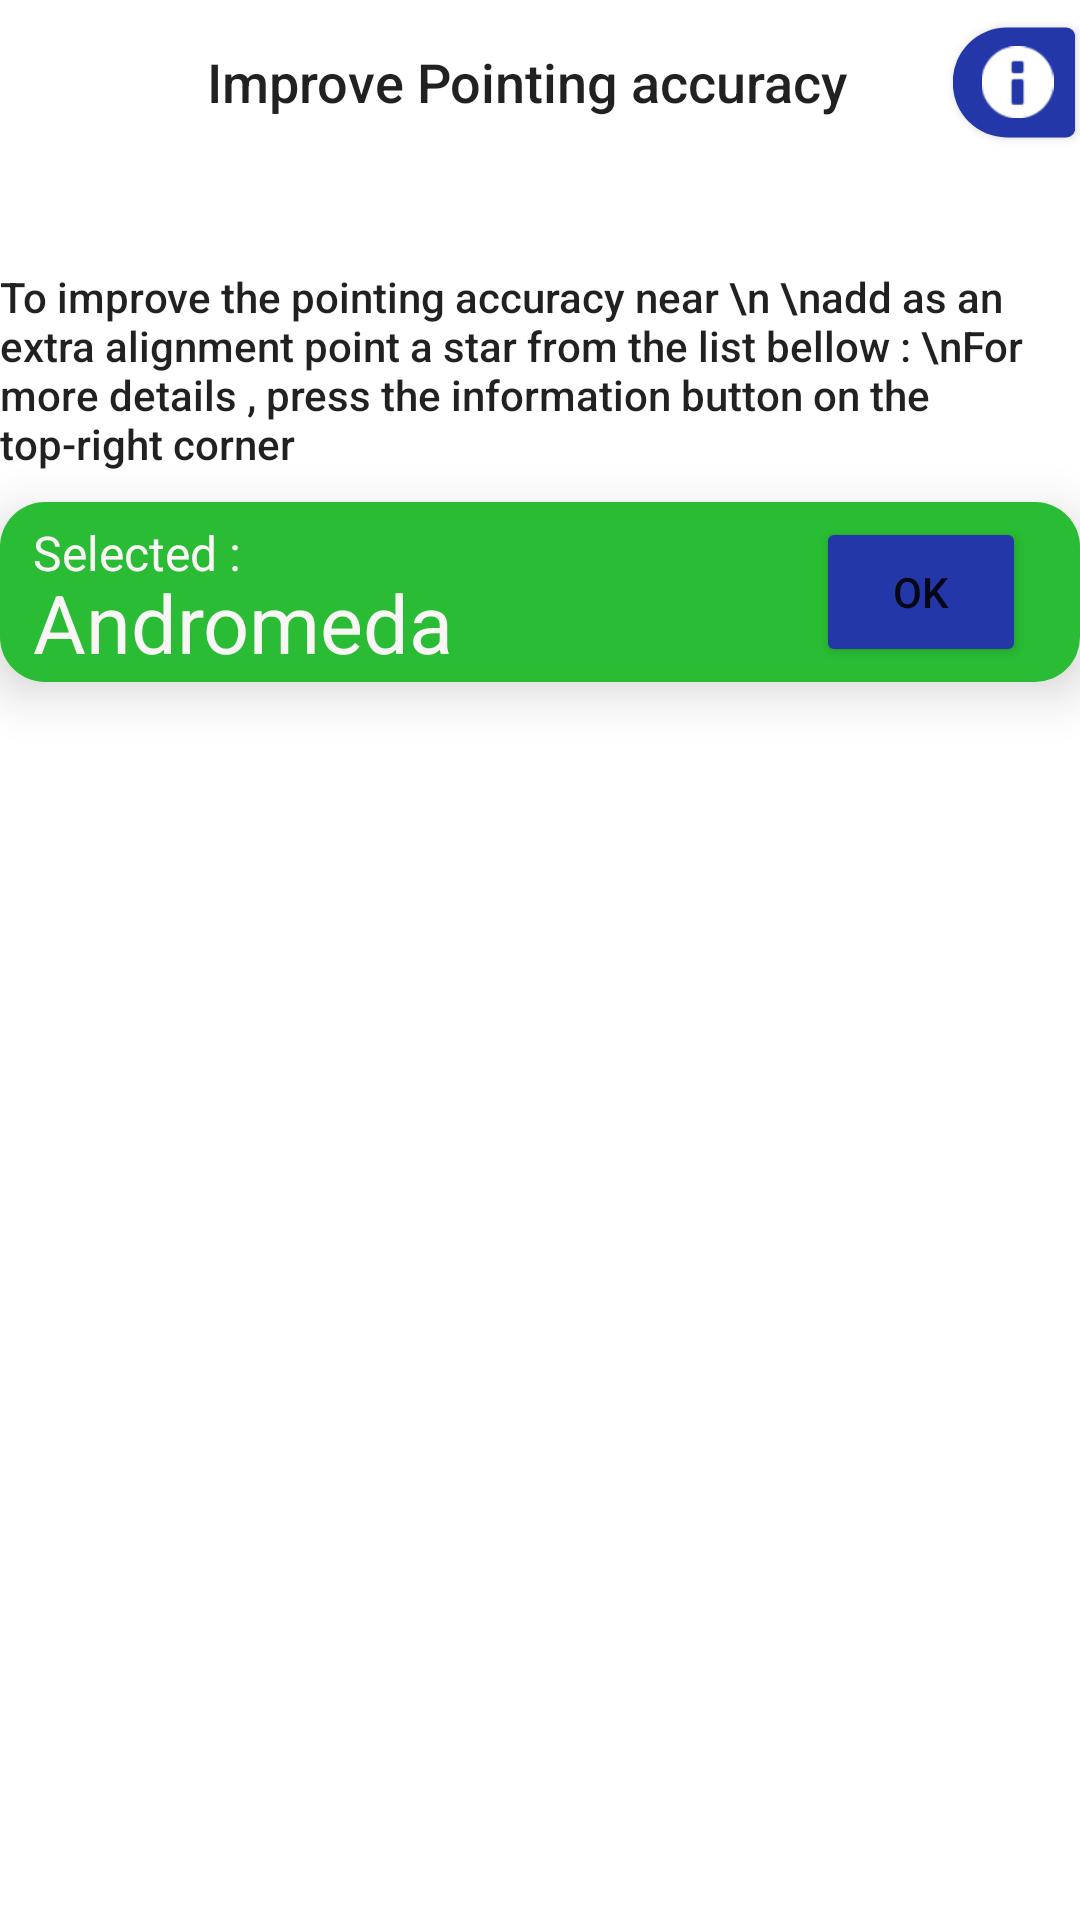

Reconstruct the res/layout file that produces this screen, plus the resources it refers to.
<!-- AndroidManifest.xml: application theme AppTheme -->
<!-- res/layout/nearest_star_suggestion.xml -->
<?xml version="1.0" encoding="utf-8"?>
<androidx.constraintlayout.widget.ConstraintLayout xmlns:android="http://schemas.android.com/apk/res/android" xmlns:app="http://schemas.android.com/apk/res-auto" 
android:layout_width="match_parent" 
android:layout_height="wrap_content">

    <TextView 
android:textAppearance="@style/TextAppearance.AppCompat.Body2" 
android:textSize="18sp" 
android:gravity="center_horizontal" 
android:id="@+id/text_improve_pointing_accuracy" 
android:layout_width="wrap_content" 
android:layout_height="wrap_content" 
android:layout_marginTop="15dp" 
android:text="Improve Pointing accuracy  " 
app:layout_constraintEnd_toEndOf="parent" 
app:layout_constraintStart_toStartOf="parent" 
app:layout_constraintTop_toTopOf="parent"/>

    <com.google.android.material.button.MaterialButton 
android:id="@+id/button_show_nearest_help" 
android:layout_width="68dp" 
android:layout_height="73dp" 
android:translationX="12dp" 
android:translationY="-9dp" 
android:scaleX="0.6" 
android:scaleY="0.6" 
android:rotation="0" 
android:elevation="30dp" 
app:backgroundTint="#2337a8" 
app:icon="@android:drawable/ic_dialog_info" 
app:iconSize="40dp" 
app:layout_constraintEnd_toEndOf="parent" 
app:layout_constraintTop_toTopOf="parent" 
app:shapeAppearanceOverlay="@style/Help.Button"/>

    <RadioGroup 
android:theme="@style/RadioButtonStyle" 
android:gravity="center_horizontal" 
android:orientation="horizontal" 
android:id="@+id/radio_group_east_west" 
android:layout_width="270dp" 
android:layout_height="wrap_content" 
android:layout_marginTop="20dp" 
app:layout_constraintEnd_toEndOf="parent" 
app:layout_constraintStart_toStartOf="parent" 
app:layout_constraintTop_toBottomOf="@+id/text_improve_pointing_accuracy"/>

    <ProgressBar 
android:id="@+id/progressBar_nearest_star" 
android:visibility="gone" 
android:layout_width="wrap_content" 
android:layout_height="wrap_content" 
android:layout_marginTop="150dp" 
app:layout_constraintEnd_toEndOf="parent" 
app:layout_constraintHorizontal_bias="0.498" 
app:layout_constraintStart_toStartOf="parent" 
app:layout_constraintTop_toBottomOf="@+id/text_target_star_info" 
style="?android:attr/progressBarStyle"/>

    <TextView 
android:textAppearance="@style/TextAppearance.AppCompat.Body2" 
android:textSize="14sp" 
android:id="@+id/text_target_star_info" 
android:layout_width="wrap_content" 
android:layout_height="wrap_content" 
android:layout_marginTop="30dp" 
android:text="To improve the pointing accuracy near
\n \nadd as an extra alignment point a star from the list bellow :
\nFor more details , press the information button on the top-right corner" 
app:layout_constraintEnd_toEndOf="parent" 
app:layout_constraintStart_toStartOf="parent" 
app:layout_constraintTop_toBottomOf="@+id/radio_group_east_west"/>

    <androidx.constraintlayout.widget.ConstraintLayout 
android:id="@+id/frame_select_ok" 
android:background="@drawable/border" 
android:layout_width="match_parent" 
android:layout_height="60dp" 
android:layout_marginTop="10dp" 
android:elevation="10dp" 
app:layout_constraintRight_toRightOf="parent" 
app:layout_constraintStart_toStartOf="parent" 
app:layout_constraintTop_toBottomOf="@+id/text_target_star_info">

        <TextView 
android:textSize="16sp" 
android:textColor="@color/colorHighlighted" 
android:id="@+id/text_selected" 
android:layout_width="wrap_content" 
android:layout_height="wrap_content" 
android:layout_marginLeft="10dp" 
android:layout_marginTop="4dp" 
android:layout_marginRight="10dp" 
android:text="Selected : " 
app:layout_constraintStart_toStartOf="parent" 
app:layout_constraintTop_toTopOf="parent"/>

        <TextView 
android:textSize="16sp" 
android:textColor="@color/colorHighlighted" 
android:id="@+id/text_selected_object" 
android:layout_width="230dp" 
android:layout_height="match_parent" 
android:layout_marginLeft="10dp" 
android:layout_marginTop="20dp" 
android:layout_marginRight="10dp" 
android:text="Andromeda" 
android:autoSizeTextType="uniform"
app:layout_constraintStart_toStartOf="parent" 
app:layout_constraintTop_toTopOf="parent"/>

        <Button 
android:id="@+id/button_ok" 
android:layout_width="70dp" 
android:layout_height="50dp" 
android:layout_marginTop="3dp" 
android:layout_marginRight="16dp" 
android:text="OK" 
android:layout_marginEnd="16dp" 
app:backgroundTint="#2337a8" 
app:layout_constraintEnd_toEndOf="parent" 
app:layout_constraintTop_toTopOf="parent"/>

    </androidx.constraintlayout.widget.ConstraintLayout>

    <androidx.recyclerview.widget.RecyclerView 
android:id="@+id/recyclerview" 
android:layout_width="match_parent" 
android:layout_height="500dp" 
android:layout_marginTop="30dp" 
app:layoutManager="androidx.recyclerview.widget.LinearLayoutManager" 
app:layout_constraintStart_toStartOf="parent" 
app:layout_constraintTop_toBottomOf="@+id/frame_select_ok"/>

    <androidx.constraintlayout.widget.ConstraintLayout 
android:id="@+id/frame_nearest_star_info" 
android:background="@drawable/back_border" 
android:visibility="gone" 
android:layout_width="match_parent" 
android:layout_height="match_parent" 
android:elevation="29dp" 
app:layout_constraintStart_toStartOf="parent" 
app:layout_constraintTop_toTopOf="parent">

        <TextView 
android:textAppearance="@style/TextAppearance.AppCompat.Body2" 
android:textSize="14sp" 
android:id="@+id/text_nearest_star_info" 
android:layout_width="match_parent" 
android:layout_height="match_parent" 
android:layout_marginLeft="10dp" 
android:layout_marginTop="10dp" 
android:layout_marginRight="10dp" 
android:text="How to improve the pointing accuracy near a selected object:
\n\n1. Select a star from the list . The list contains the nearest stars to the selected object , with a maximum distance of 20 degrees. In addition , the magnitude of all the listed nearby stars is smaller than 4 . A brighter star has a smaller magnitude than a dimmer one.
\nThe recommended choice is the nearest star with a brightness that allows the observer to locate and identify it in the viewing eyepiece .
\n\n2. Select OK to redirect to the Home Screen
\n\n3. In the Home Screen , Select GO TO SELECTED OBJECT . The telescope will begin to move to the object .
\n\n4. Select Controls to open the Controls Screen.  If the android device is mounted to the eyepiece , select CAMERA UTILITY to open the Camera Utility Screen .
\n\n5. Use the manual controls to center the star in the eyepiece . If the Camera Utility is used , for maximum accuracy while centering , zoom in the star with the left camera slider .
\nThe right camera slider controls the rotation of the crosshair . For an easier centering , rotate the crosshair so when the manual controls are pressed , the star moves along the crosshair lines .
\nWhen manually centering a star , make sure to always end the manual control moves in the same directions that the GOTO move to that star ended .
\nThese ending directions are indicated with red arrows if the 'Show motors' directions of the last Goto move' checkbox is checked in the Controls Screen .
\nAlternatively , to avoid manually centering a star , the auto centering tool can be used by pressing AUTO CENTERING in the Camera Utility Screen
\n\n6. When the star is centered , select STAR CENTERED . A confirmation frame will appear .
\n\n7. Select ADD , to add the centered star as an extra alignment point , or CANCEL to cancel the addition .
\n\n\nNote : An overall improved accuracy is possible for all regions of the sky , by repeating the procedure for different objects spreaded across the sky .        "
android:layout_marginStart="10dp" 
android:layout_marginEnd="10dp" 
app:layout_constraintBottom_toBottomOf="parent" 
app:layout_constraintTop_toTopOf="@+id/frame_nearest_star_info"/>

        <com.google.android.material.button.MaterialButton 
android:id="@+id/button_close_nearest_star_help" 
android:layout_width="68dp" 
android:layout_height="73dp" 
android:translationX="12dp" 
android:translationY="-9dp" 
android:scaleX="0.6" 
android:scaleY="0.6" 
android:rotation="0" 
android:elevation="30dp" 
app:backgroundTint="#2337a8" 
app:icon="@android:drawable/ic_menu_close_clear_cancel" 
app:iconSize="45dp" 
app:iconTintMode="multiply"
app:layout_constraintEnd_toEndOf="parent" 
app:layout_constraintTop_toTopOf="parent" 
app:shapeAppearanceOverlay="@style/Help.Button"/>

        <Button 
android:id="@+id/button_hide_nearest_star_help" 
android:layout_width="wrap_content" 
android:layout_height="wrap_content" 
android:layout_marginTop="20dp" 
android:text="Close" 
android:scaleX="0.8" 
android:scaleY="0.8" 
app:backgroundTint="#2337a8" 
app:layout_constraintEnd_toEndOf="parent" 
app:layout_constraintHorizontal_bias="0.5" 
app:layout_constraintStart_toStartOf="parent" 
app:layout_constraintTop_toBottomOf="@+id/text_nearest_star_info"/>

    </androidx.constraintlayout.widget.ConstraintLayout>

</androidx.constraintlayout.widget.ConstraintLayout>
<!-- resources referenced by this layout -->
<resources>
  <color name="colorHighlighted">#F8F7F5</color>
  <!-- drawable back_border (drawable) -->
  <shape xmlns:android="http://schemas.android.com/apk/res/android" android:shape="rectangle" >
      <solid android:color="#CFCFCF" />
  
      <corners
          android:topLeftRadius="3dp"
          android:topRightRadius="3dp"
          android:bottomRightRadius="3dp"
          android:bottomLeftRadius="3dp"
          />
  
  </shape>
  <!-- drawable border (drawable) -->
  <shape xmlns:android="http://schemas.android.com/apk/res/android" android:shape="rectangle" >
      <solid android:color="#29BC34" />
      <corners android:radius="15dp"/>
      <padding android:left="1dp"
          android:top="2dp"
          android:right="2dp"
          android:bottom="2dp"
          />
      <stroke android:width="0dp" android:color="#CFCFCF"/>
  </shape>
  <style name="Help.Button" parent="">
          <item name="cornerFamily">@null</item>
          <item name="cornerSizeBottomLeft">30dp</item>
          <item name="cornerSizeBottomRight">5dp</item>
          <item name="cornerSizeTopLeft">30dp</item>
          <item name="cornerSizeTopRight">5dp</item>
      </style>
  <style name="RadioButtonStyle" parent="Theme.AppCompat.Light">
          <item name="colorAccent">@android:color/white</item>
          <item name="android:textColorSecondary">@color/colorOff</item>
      </style>
  <style name="AppTheme" parent="Theme.MaterialComponents.Light.NoActionBar">
          
          <item name="colorPrimary">@color/colorPrimary</item>
          <item name="colorPrimaryDark">@color/colorPrimaryDark</item>
          <item name="colorAccent">@color/colorAccent</item>
      </style>
  <color name="colorOff">#000000</color>
  <color name="colorPrimary">#2400EE</color>
  <color name="colorPrimaryDark">#3700B3</color>
  <color name="colorAccent">#C3DFF1</color>
</resources>
